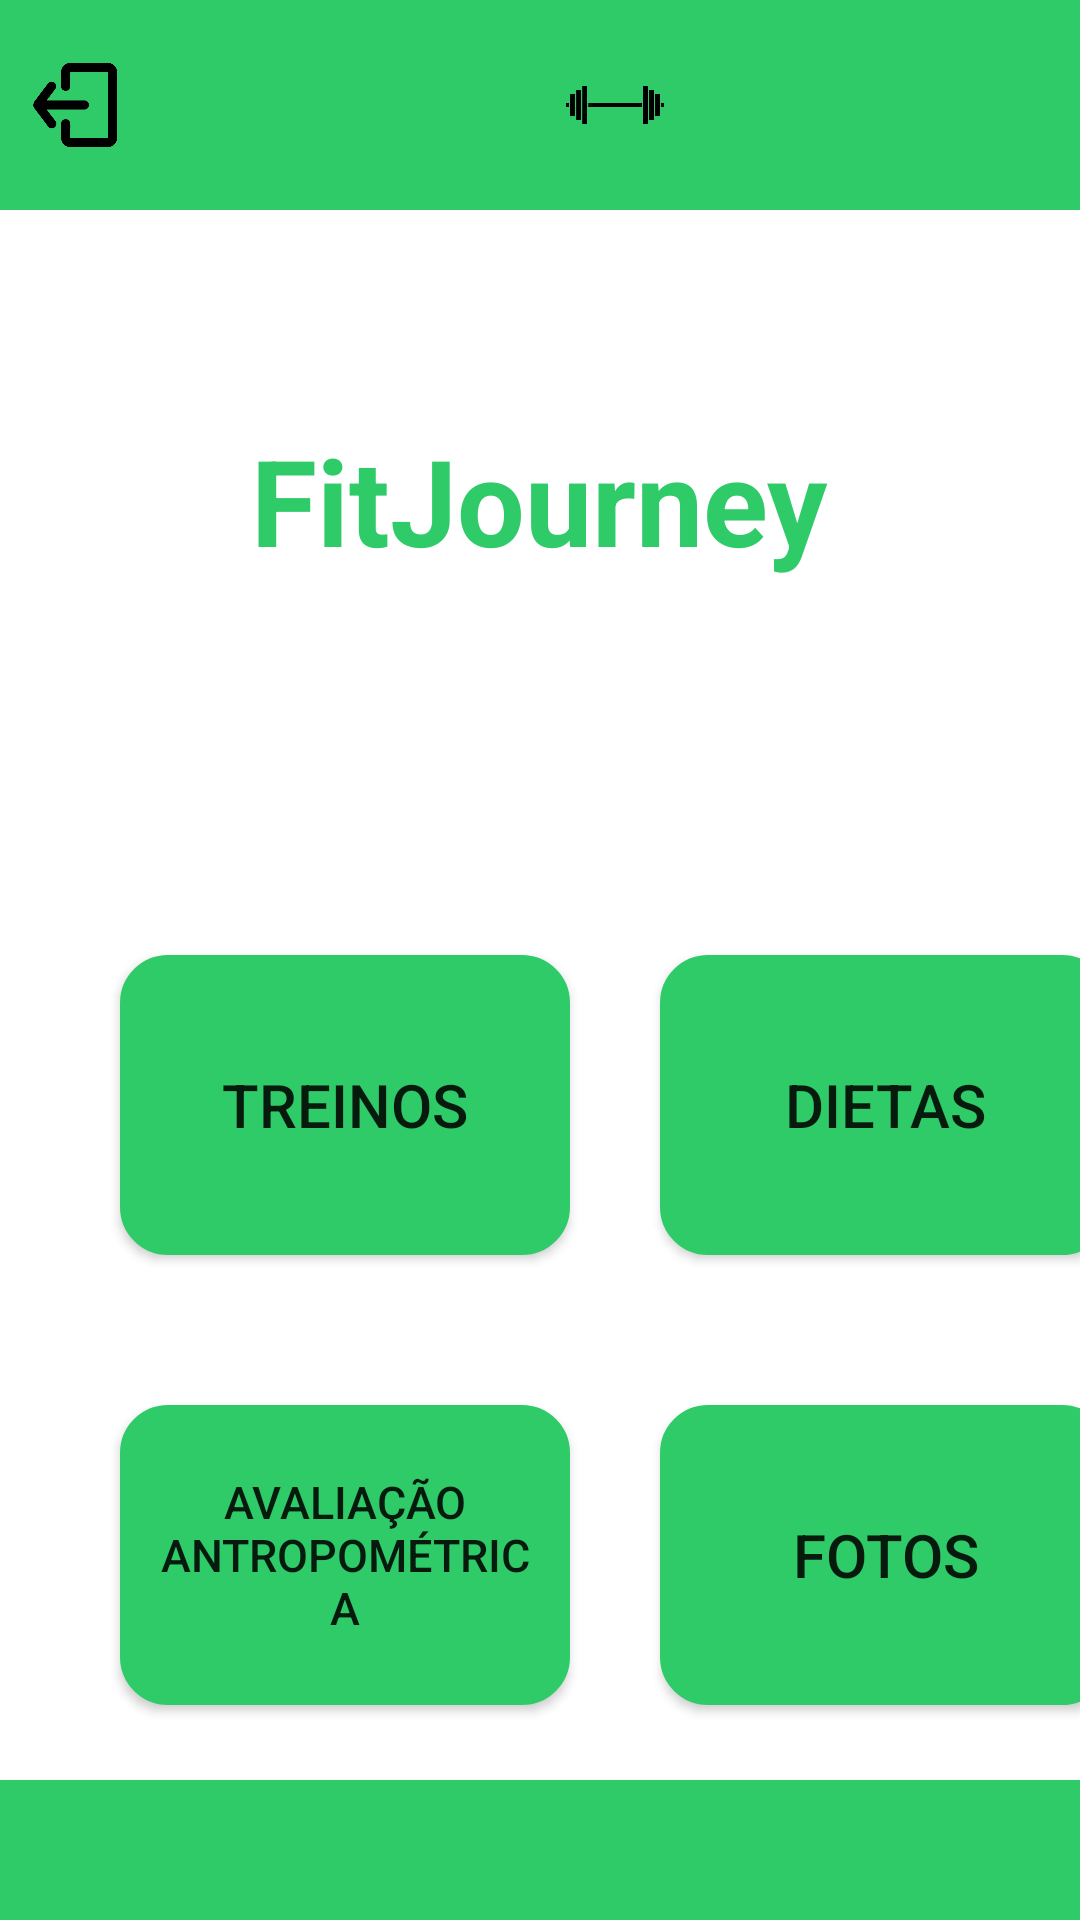

Produce the Android XML layout that renders to this screen, including the resource entries it uses.
<!-- AndroidManifest.xml: application theme AppTheme -->
<!-- res/layout/activity_menu.xml -->
<LinearLayout
    xmlns:android="http://schemas.android.com/apk/res/android"
    android:layout_width="match_parent"
    android:layout_height="match_parent"
    android:orientation="vertical"
    android:background="@color/white">

    <LinearLayout
        android:layout_width="match_parent"
        android:layout_height="70dp"
        android:orientation="horizontal"
        android:background="@color/corPrincipal">

        <ImageView
            android:id="@+id/btnLogout"
            android:layout_width="50dp"
            android:layout_height="50dp"
            android:src="@drawable/img_sair_preta"
            android:layout_gravity="center"/>

        <ImageView
            android:layout_width="50dp"
            android:layout_height="50dp"
            android:layout_gravity="center"
            android:src="@drawable/logo_preto"
            android:layout_marginLeft="130dp"/>

    </LinearLayout>

    <TextView
        android:layout_width="wrap_content"
        android:layout_height="wrap_content"
        android:text="FitJourney"
        android:layout_gravity="center"
        android:layout_marginTop="70dp"
        android:textSize="40dp"
        android:textStyle="bold"
        android:textColor="@color/corPrincipal"/>

    <LinearLayout
        android:layout_width="match_parent"
        android:layout_height="150dp"
        android:orientation="horizontal"
        android:background="@color/white"
        android:layout_marginTop="100dp">

        <Button
            android:id="@+id/btnTreinos"
            android:layout_width="150dp"
            android:layout_height="100dp"
            android:layout_marginLeft="40dp"
            android:layout_gravity="center"
            android:backgroundTint="@color/corPrincipal"
            android:text="treinos"
            android:background="@drawable/borda"
            android:textSize="20dp"/>

        <Button
            android:id="@+id/btnDietas"
            android:layout_width="150dp"
            android:layout_height="100dp"
            android:layout_marginLeft="30dp"
            android:layout_gravity="center"
            android:backgroundTint="@color/corPrincipal"
            android:text="dietas"
            android:background="@drawable/borda"
            android:textSize="20dp"/>

    </LinearLayout>

    <LinearLayout
        android:layout_width="match_parent"
        android:layout_height="150dp"
        android:orientation="horizontal"
        android:background="@color/white">

        <Button
            android:id="@+id/btnAvaliacaoAntropometrica"
            android:layout_width="150dp"
            android:layout_height="100dp"
            android:layout_marginLeft="40dp"
            android:layout_gravity="center"
            android:backgroundTint="@color/corPrincipal"
            android:text="avaliação antropométrica"
            android:background="@drawable/borda"
            android:textSize="15dp"/>

        <Button
            android:id="@+id/btnFotos"
            android:layout_width="150dp"
            android:layout_height="100dp"
            android:layout_marginLeft="30dp"
            android:layout_gravity="center"
            android:backgroundTint="@color/corPrincipal"
            android:text="fotos"
            android:background="@drawable/borda"
            android:textSize="20dp"/>

    </LinearLayout>

    <View
        android:layout_width="0dp"
        android:layout_height="0dp"
        android:layout_weight="1"/>

    <LinearLayout
        android:layout_width="match_parent"
        android:layout_height="70dp"
        android:orientation="horizontal"
        android:layout_gravity="bottom"
        android:background="@color/corPrincipal">

    </LinearLayout>


</LinearLayout>
<!-- resources referenced by this layout -->
<resources>
  <color name="corPrincipal">#2fcb69</color>
  <color name="white">#FFFFFFFF</color>
  <!-- drawable borda (drawable) -->
  <shape xmlns:android="http://schemas.android.com/apk/res/android"
      android:shape="rectangle">
      <solid android:color="@android:color/white" />
      <stroke
          android:width="2dp"
          android:color="@color/corPrincipal" />
      <corners android:radius="15dp"/>
      <padding android:left="12dp" android:top="12dp" android:right="12dp" android:bottom="12dp" />
  
  </shape>
  <!-- drawable img_sair_preta: png bitmap (drawable, 29329 bytes) -->
  <!-- drawable logo_preto: png bitmap (drawable, 11916 bytes) -->
</resources>
